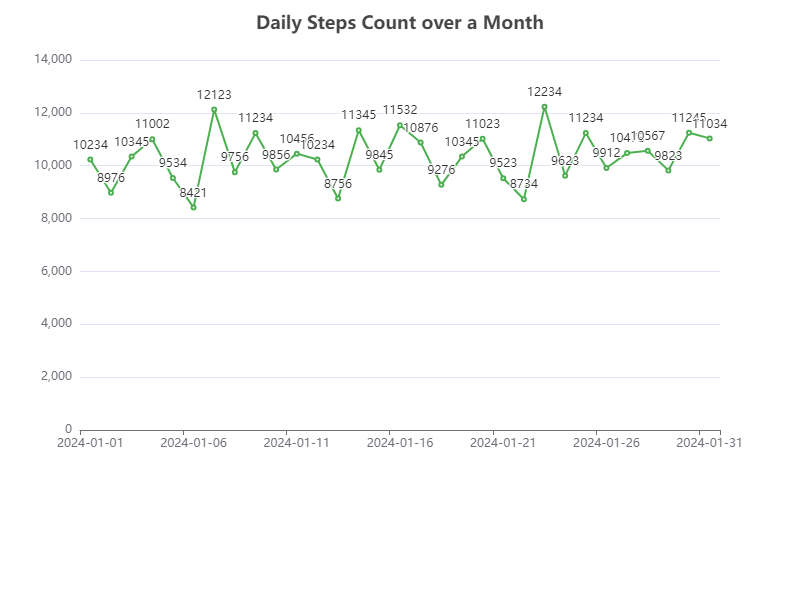

The file beside this chart, header and first rows:
Date, Steps
2024-01-01, 10234
2024-01-02, 8976
2024-01-03, 10345
2024-01-04, 11002
2024-01-05, 9534
2024-01-06, 8421
2024-01-07, 12123
2024-01-08, 9756
2024-01-09, 11234
2024-01-10, 9856
2024-01-11, 10456
2024-01-12, 10234
2024-01-13, 8756
2024-01-14, 11345
2024-01-15, 9845
2024-01-16, 11532
2024-01-17, 10876
2024-01-18, 9276
2024-01-19, 10345
2024-01-20, 11023
2024-01-21, 9523
2024-01-22, 8734
2024-01-23, 12234
2024-01-24, 9623
2024-01-25, 11234
2024-01-26, 9912
2024-01-27, 10478
2024-01-28, 10567
2024-01-29, 9823
2024-01-30, 11245
2024-01-31, 11034
